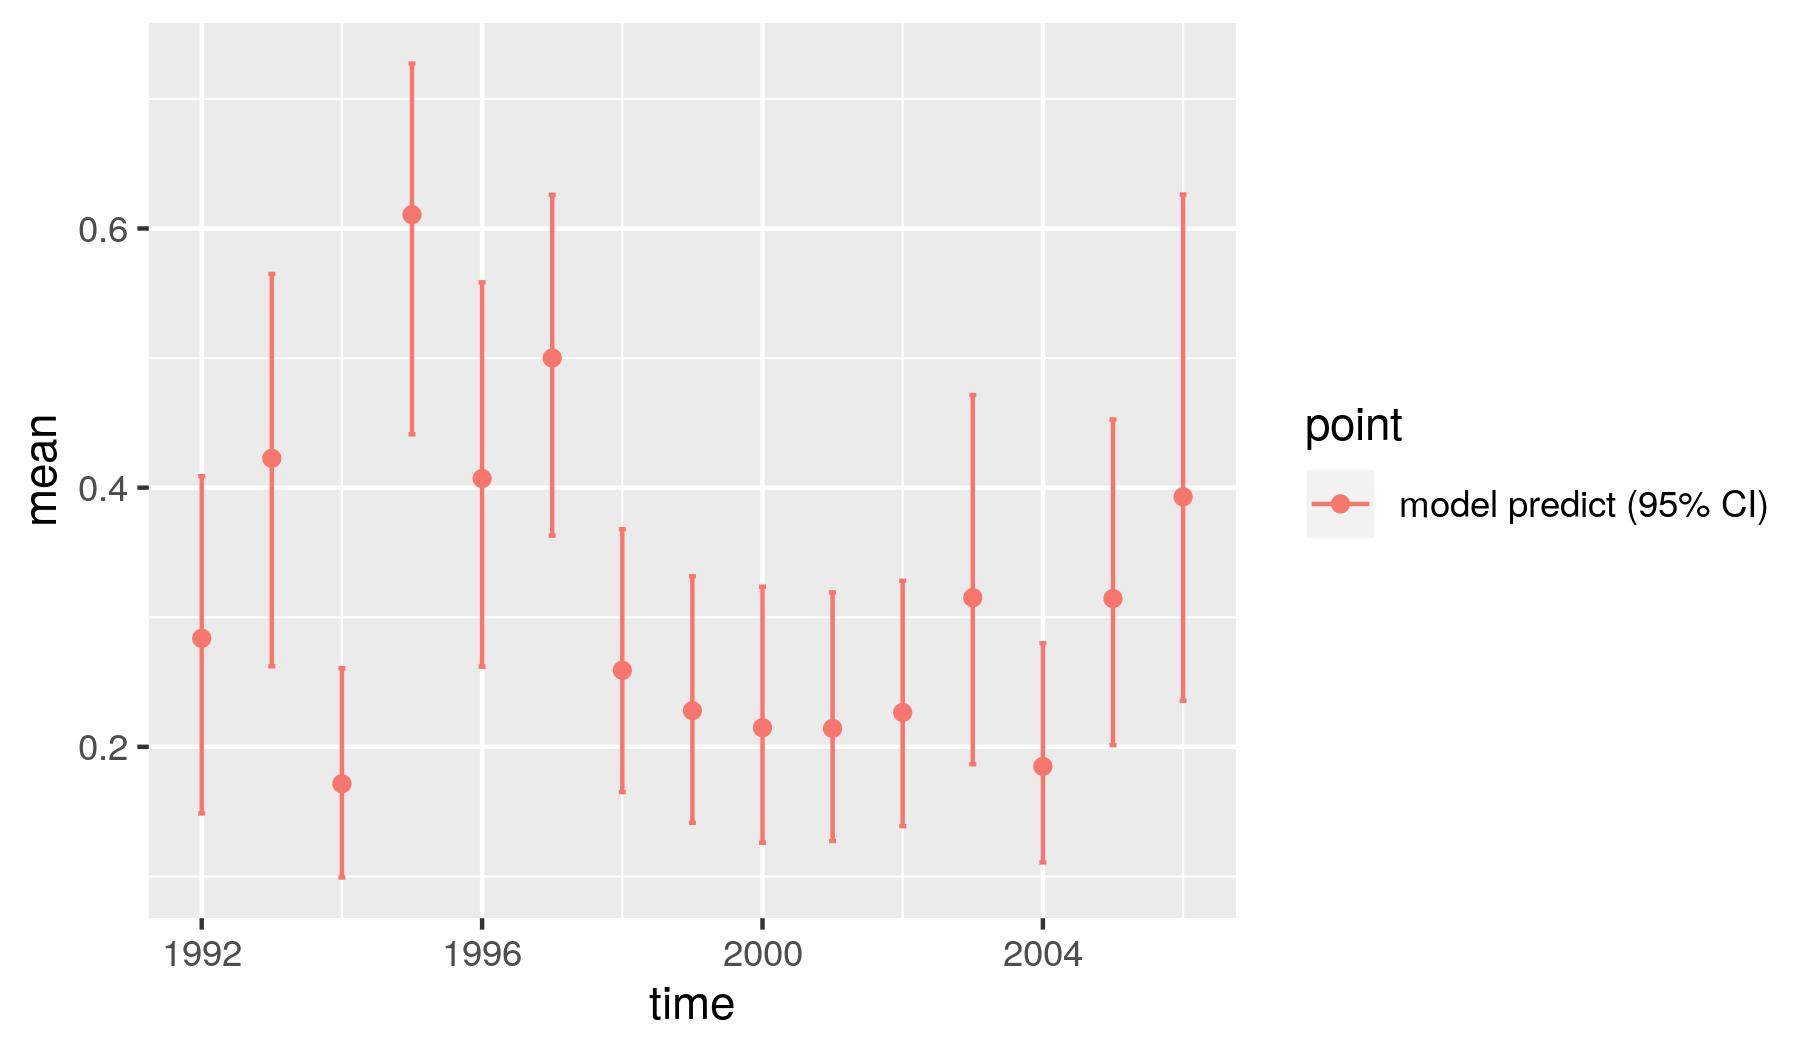

Data behind this chart, as committed beside it:
, point, mean, low, high, time
1, model predict (95% CI), 0.2837, 0.1486, 0.4088, 1992
2, model predict (95% CI), 0.4226, 0.2621, 0.565, 1993
3, model predict (95% CI), 0.1715, 0.09914, 0.2607, 1994
4, model predict (95% CI), 0.6107, 0.4412, 0.7273, 1995
5, model predict (95% CI), 0.407, 0.2619, 0.5585, 1996
6, model predict (95% CI), 0.5001, 0.363, 0.626, 1997
7, model predict (95% CI), 0.2591, 0.165, 0.3679, 1998
8, model predict (95% CI), 0.2279, 0.1414, 0.3317, 1999
9, model predict (95% CI), 0.2147, 0.126, 0.3236, 2000
10, model predict (95% CI), 0.2142, 0.1273, 0.3192, 2001
11, model predict (95% CI), 0.2265, 0.1388, 0.3281, 2002
12, model predict (95% CI), 0.3151, 0.1865, 0.4715, 2003
13, model predict (95% CI), 0.1849, 0.1108, 0.2799, 2004
14, model predict (95% CI), 0.3144, 0.2013, 0.4526, 2005
15, model predict (95% CI), 0.3929, 0.2356, 0.6262, 2006
